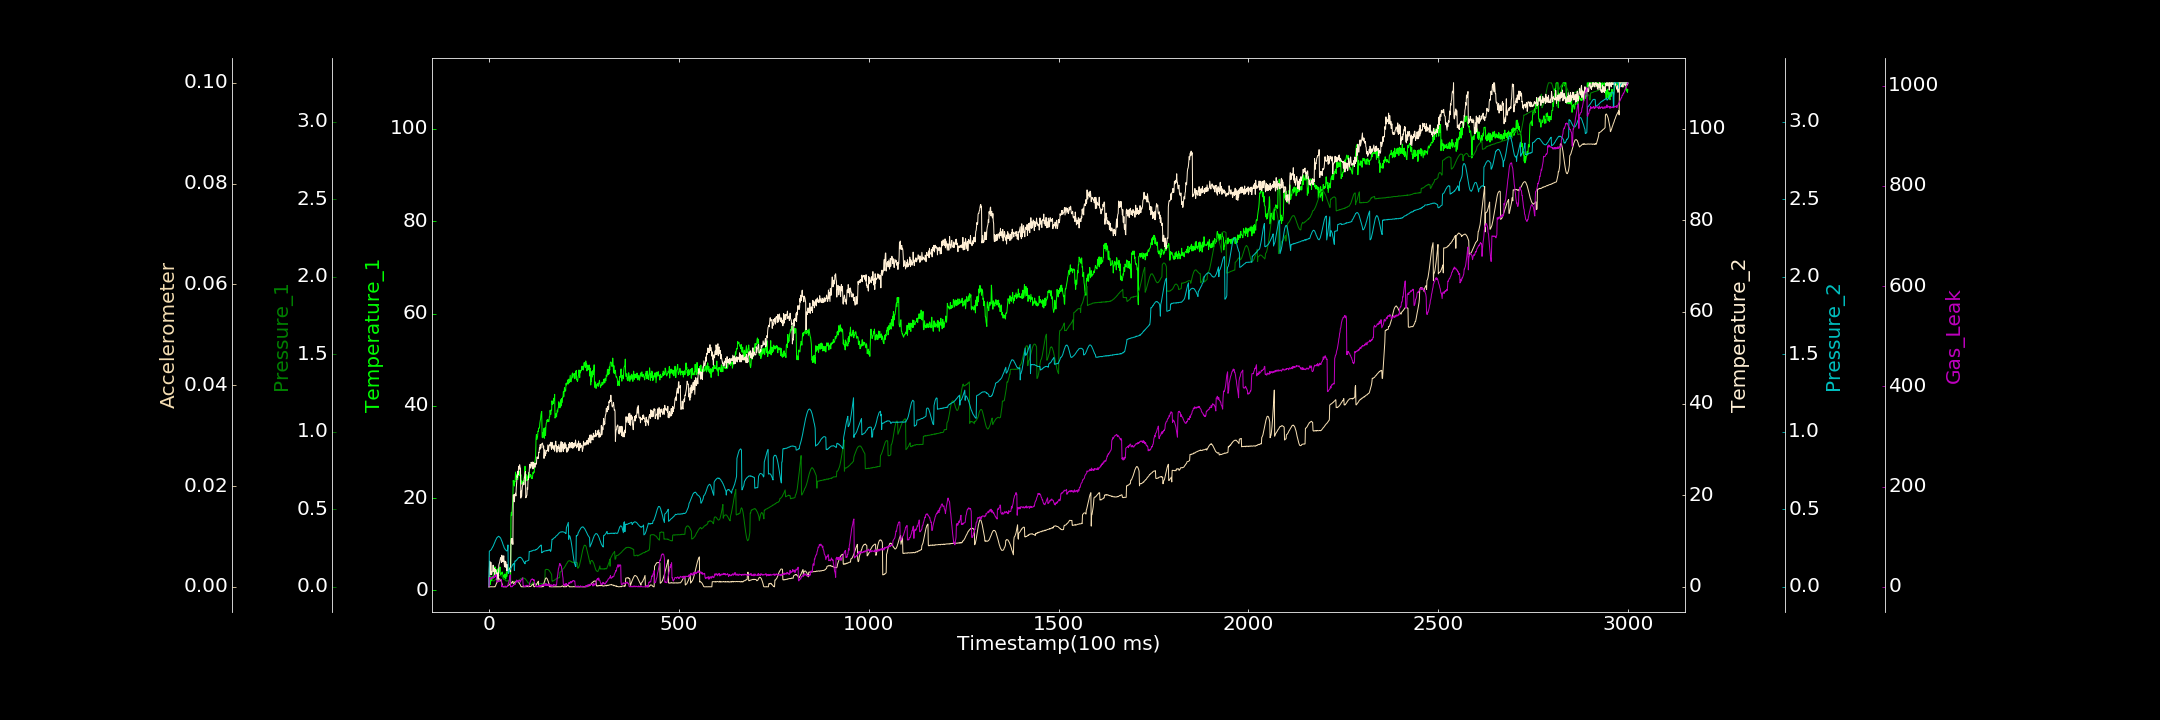

Values plotted in this chart, from the file beside it:
0.000000000, 0.780219370, 0.000000000, 0.000000000, 0.000510809, 0.000000000, 0.000000000
1, 3.036, 0.06186, 3.732, 0.2303, 0.000000000, 18.05
2, 2.859, 0.0619, 5.614, 0.2319, 0.000000000, 18.59
3, 3.044, 0.06189, 4.13, 0.234, 0.0000123, 15.61
4, 1.32, 0.06103, 2.612, 0.2349, 0.000000000, 14.43
5, 2.515, 0.05986, 5.349, 0.237, 0.000000000, 17.51
6, 2.883, 0.05961, 3.208, 0.2407, 0.00002315, 16.83
7, 2.083, 0.05817, 2.645, 0.244, 0.000000000, 17.01
8, 2.182, 0.05545, 3.106, 0.2502, 0.000000000, 19.39
9, 2.977, 0.05195, 3.4, 0.2528, 0.00002193, 17.26
10, 2.74, 0.03836, 3.435, 0.2588, 0.000000000, 18.65
11, 2.61, 0.03702, 4.729, 0.2621, 0.00001947, 18.05
12, 3.174, 0.03867, 3.372, 0.2687, 0.00001084, 20.42
13, 3.472, 0.03733, 3.514, 0.2734, 0.000000000, 18.84
14, 4.669, 0.04017, 4.054, 0.2798, 0.000000000, 18.58
15, 4.202, 0.04188, 2.661, 0.2855, 0.00002967, 18.72
16, 5.106, 0.04528, 3.603, 0.2909, 0.000000000, 23.35
17, 4.03, 0.04593, 3.291, 0.2987, 0.0001481, 20.9
18, 3.035, 0.0496, 3.794, 0.3024, 0.0003063, 20.71
19, 3.245, 0.05017, 3.498, 0.307, 0.00054, 24.47
20, 2.863, 0.05387, 3.039, 0.3142, 0.0006778, 21.17
21, 4.395, 0.05664, 1.577, 0.3165, 0.0009168, 9.312
22, 2.275, 0.05947, 2.873, 0.3187, 0.0009507, 10.15
23, 4.669, 0.0658, 2.56, 0.322, 0.001182, 11.13
24, 3.769, 0.06675, 3.12, 0.3243, 0.001264, 11.31
25, 3.696, 0.06836, 1.826, 0.3265, 0.001365, 11
26, 3.646, 0.06923, 4.695, 0.3254, 0.001453, 10.07
27, 4.311, 0.07136, 5.061, 0.3219, 0.001472, 11.1
28, 4.071, 0.07325, 5.251, 0.3226, 0.00159, 11.34
29, 5.08, 0.07257, 5.678, 0.3192, 0.001493, 14.46
30, 3.774, 0.07175, 6.106, 0.3171, 0.001314, 14.32
31, 3.338, 0.07196, 6.393, 0.3134, 0.001218, 14.91
32, 3.554, 0.07135, 6.277, 0.3065, 0.001101, 14.44
33, 3.59, 0.07023, 5.315, 0.3006, 0.0009046, 14.27
34, 3.936, 0.06744, 6.898, 0.2953, 0.0006835, 0.000000000
35, 3.993, 0.0661, 5.487, 0.2891, 0.0005056, 2.86
36, 3.626, 0.06275, 6.536, 0.2814, 0.0001626, 1.835
37, 3.266, 0.0583, 5.468, 0.2747, 0.000000000, 0.000000000
38, 2.449, 0.05854, 5.977, 0.2665, 0.00003382, 0.000000000
39, 3.142, 0.05367, 6.771, 0.2622, 0.00002388, 0.000000000
40, 3.319, 0.05048, 5.247, 0.2526, 0.000000000, 0.592
41, 2.734, 0.04805, 4.413, 0.2497, 0.000000000, 0.000000000
42, 3.574, 0.04514, 5.619, 0.2443, 0.000005819, 1.511
43, 2.74, 0.04321, 4.258, 0.2404, 0.000000000, 0.1194
44, 2.439, 0.03908, 5.49, 0.2381, 0.000000000, 1.284
45, 2.699, 0.0403, 5.24, 0.2348, 0.000000000, 0.1518
46, 3.973, 0.03772, 4.545, 0.2326, 0.00004414, 0.000000000
47, 3.027, 0.0373, 3.462, 0.2314, 0.000005185, 0.7867
48, 3.881, 0.03602, 4.861, 0.2338, 0.0001026, 1.166
49, 5.08, 0.0385, 3.545, 0.2361, 0.0001507, 0.5221
50, 3.994, 0.03909, 3.674, 0.2704, 0.0002221, 2.635
51, 4.323, 0.04167, 3.68, 0.08632, 0.0002724, 7.06
52, 4.512, 0.04355, 3.516, 0.08794, 0.0003263, 8.334
53, 4.551, 0.02345, 3.739, 0.1058, 0.0003683, 11.46
54, 4.907, 0.02291, 3.739, 0.1083, 0.0004012, 14.44
55, 4.03, 0.02274, 3.823, 0.1086, 0.0004584, 20.5
56, 4.558, 0.02279, 4.075, 0.1136, 0.0006084, 23.87
57, 2.007, 0.0252, 3.263, 0.1177, 0.0005837, 0.000000000
58, 16.23, 0.02538, 10.05, 0.123, 0.0006903, 1.405
59, 16.93, 0.0276, 10.53, 0.127, 0.0007783, 0.000000000
60, 16.24, 0.02893, 9.904, 0.1308, 0.0008022, 0.5662
... 2,939 more rows
